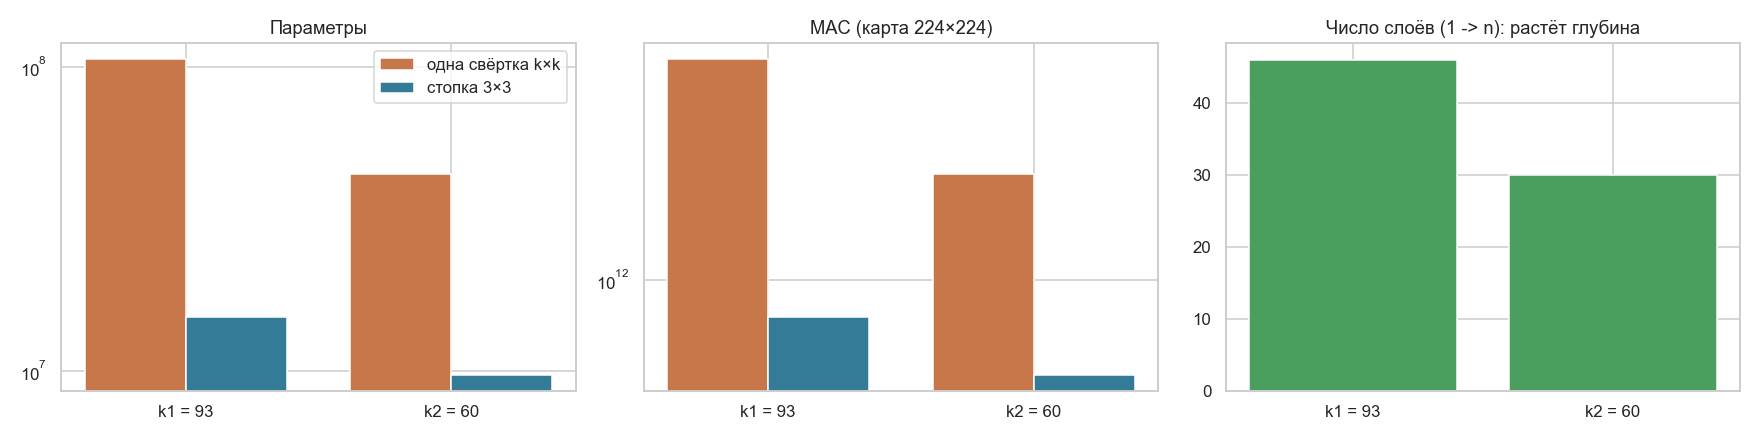

Data behind this chart, as committed beside it:
случай, k, слоев_в_стопке, RF_стопки, params_одна, params_стопка, params_ratio, MACs_одна, MACs_стопка, MACs_ratio, примечание
k1 = 93, 93, 46, 93, 106279104, 15049344, 7.062, 5332650688512, 754672730112, 7.066, 
k2 = 60, 60, 30, 60, 44236992, 9676416, 4.572, 2219625676800, 485234835456, 4.574, 
k3 = 0, 0, —, —, —, —, , —, —, , вырожденный случай: свёртки нет
справочно k = 11, 11, 5, 11, 1487040, 1438656, 1.034, 74604085248, 72137834496, 1.034, 
справочно k = 7, 7, 3, 7, 602304, 774720, 0.7774, 30211571712, 38843449344, 0.7778, 
справочно k = 5, 5, 2, 5, 307392, 442752, 0.6943, 15414067200, 22196256768, 0.6944, 
k1 = 93, C_in=C_out=192, 93, 46, 93, 318836928, 15270528, 20.88, 15997952065536, 765770858496, 20.89, 
k2 = 60, C_in=C_out=192, 60, 30, 60, 132710592, 9774720, 13.58, 6658877030400, 490167336960, 13.58, 
